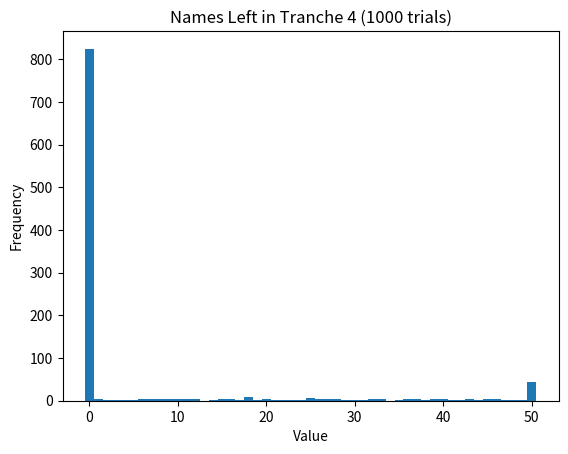

Python code for this plot:
import random
from scipy.stats import norm
from matplotlib.ticker import FormatStrFormatter
import numpy as np
import matplotlib.pyplot as plt

# Constants
EQUITY_INDEX_CUTOFFS = [0, 0.03, 0.07, 0.1, 0.15, 0.3, 1 ]
# Parameters
n = 1000 # names in credit index
rho = 0.1 # correlation of equity returns
num_sims = 1000 
prob_default = 0.25

# For equity tranche 0-20%, mezzanine 20%-80%:
# tranche_cutoffs = [0, 0.2, 1 ]
tranche_cutoffs = EQUITY_INDEX_CUTOFFS
tranche_to_watch = 4 #1 is equity, 2 mezz, etc

# derived parameters
z_score_of_default = norm.ppf(prob_default)
beta = rho**0.5
alpha = (1 -rho)**0.5

# Look at 4th tranche
wiped_out_defaults = int(round(n * tranche_cutoffs[tranche_to_watch]))
max_defaults_protected = int(round(n * tranche_cutoffs[tranche_to_watch-1]))
names_in_tranche = wiped_out_defaults - max_defaults_protected

# run simulation
trial_results = []
names_remaining_in_tranche =[]
for _ in range(num_sims):
    M = random.gauss(0, 1)
    K = 0 # number of names defaulting
    for _ in range(n):
        R_i = beta * M + alpha * random.gauss(0, 1)
        if R_i < z_score_of_default:
            K += 1
    trial_results.append(K)
    remaining_in_tranche = max(0, names_in_tranche - \
                           max(0, K - max_defaults_protected))
    names_remaining_in_tranche.append(remaining_in_tranche)

fig, ax = plt.subplots()
ax.xaxis.set_major_formatter(FormatStrFormatter('%d'))
binz = np.arange(-0.5, names_in_tranche + 1.5)
plt.hist(names_remaining_in_tranche, bins = binz)

plt.title('Names Left in Tranche ' + str(tranche_to_watch) + ' (' +
          str(num_sims) + ' trials)')
plt.xlabel('Value')
plt.ylabel('Frequency')
plt.show()